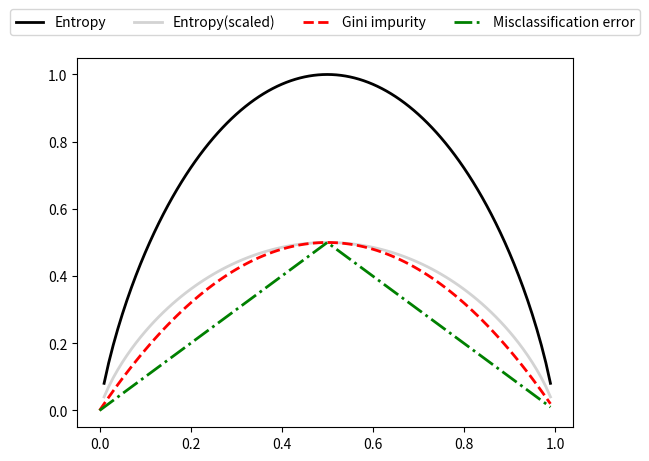

The matplotlib source for this figure:
import matplotlib.pyplot as plt
import numpy as np

print('3.6.1-情報利益の最大化:できるだけ高い効果を得る')
# ジニ不純度の関数を定義
def gini(p):
    return (p)*(1-(p)) + (1-p)*(1-(1-p))

# エントロピーの関数を定義
def entropy(p):
    return - p*np.log2(p) - (1 - p)*np.log2((1-p))

# 分類誤差の関数を定義
def error(p):
    return 1 - np.max([p, 1-p])

# 確率を表す配列を生成(0から0.99まで0.01刻み)
x = np.arange(0.0, 1.0, 0.01)
# 配列の値を元にエントロピー、分類誤差を計算
ent = [entropy(p) if p != 0 else None for p in x]
sc_ent = [e*0.5 if e else None for e in ent]
err = [error(i) for i in x]
# 図の作成を開始
fig = plt.figure()
ax = plt.subplot(111)
# エントロピー(2種)、分類誤差のそれぞれをループ処理
for i, lab, ls, c, in zip([ent, sc_ent, gini(x), err],
                          ['Entropy', 'Entropy(scaled)',
                           'Gini impurity', 'Misclassification error'],
                          ['-', '-', '--', '-.'],
                          ['black', 'lightgray', 'red', 'green', 'cyan']):
    line = ax.plot(x, i, label=lab, linestyle=ls, lw=2, color=c)

# 凡例の設定(中央の上に配置)
ax.legend(loc='upper center', bbox_to_anchor=(0.5, 1.15),
          ncol=5, fancybox=True, shadow=False)
